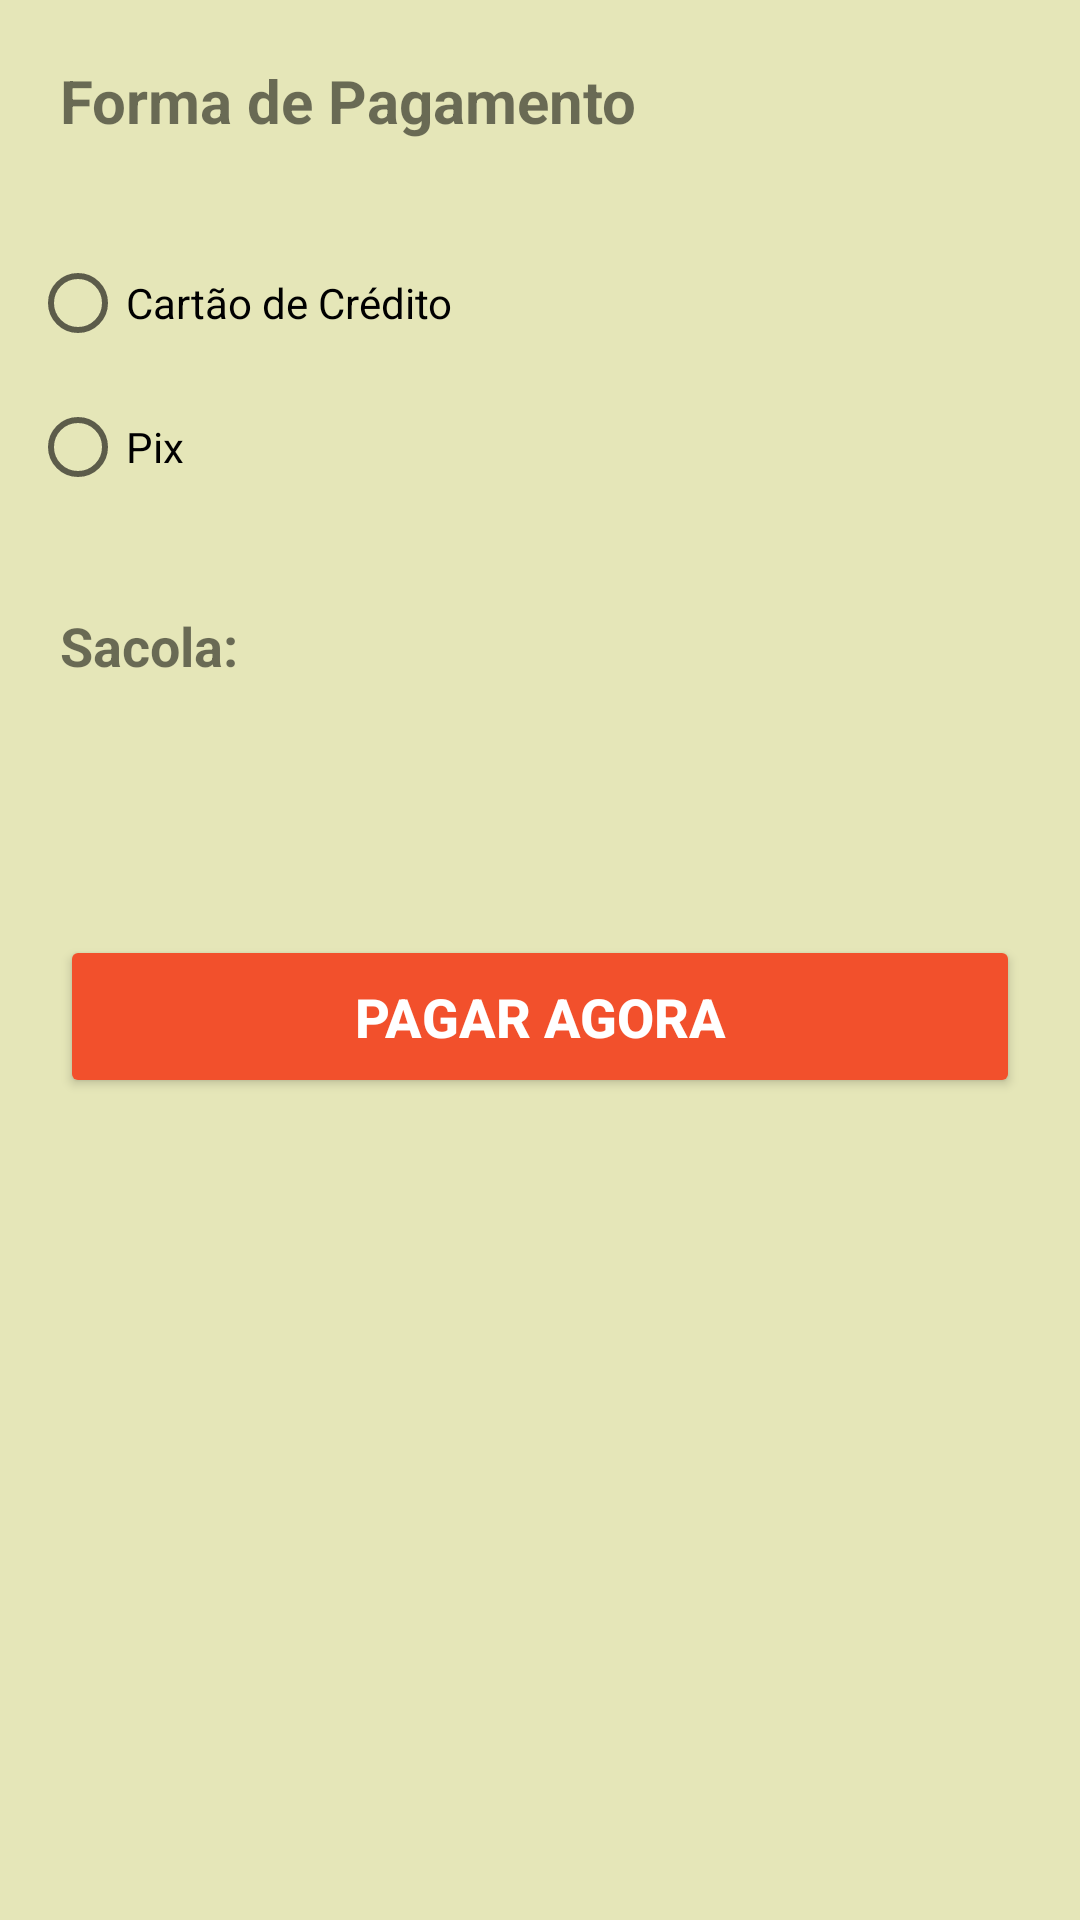

Android layout source for this screen:
<!-- AndroidManifest.xml: application theme Theme.AppDePizzaria -->
<!-- res/layout/activity_payment.xml -->
<?xml version="1.0" encoding="utf-8"?>
<LinearLayout xmlns:android="http://schemas.android.com/apk/res/android"
    xmlns:app="http://schemas.android.com/apk/res-auto"
    xmlns:tools="http://schemas.android.com/tools"
    android:id="@+id/main"
    android:layout_width="match_parent"
    android:layout_height="match_parent"
    android:orientation="vertical"
    android:background="@color/tela"
    tools:context=".Payment">
    
    <TextView
        android:layout_width="match_parent"
        android:layout_height="wrap_content"
        android:text="Forma de Pagamento"
        android:textSize="20sp"
        android:textStyle="bold"
        android:layout_margin="20dp"/>

    <RadioGroup
        android:layout_width="match_parent"
        android:layout_height="wrap_content"
        android:orientation="vertical"
        android:background="@drawable/container_radio_group"
        android:layout_margin="10dp">

        <RadioButton
            android:id="@+id/btCreditCard"
            android:layout_width="wrap_content"
            android:layout_height="wrap_content"
            android:text="Cartão de Crédito"/>

        <RadioButton
            android:id="@+id/btPix"
            android:layout_width="wrap_content"
            android:layout_height="wrap_content"
            android:text="Pix"/>

    </RadioGroup>

    <EditText
        android:id="@+id/EditPix"
        android:layout_width="match_parent"
        android:layout_height="match_parent"
        android:hint="Email ou celular"
        android:background="@color/white"
        android:padding="15dp"
        android:layout_margin="20dp"
        android:maxLines="1"
        android:visibility="gone"
        android:inputType="textEmailAddress"/>

    <TextView
        android:layout_width="wrap_content"
        android:layout_height="wrap_content"
        android:text="Sacola:"
        android:textSize="18sp"
        android:textStyle="bold"
        android:layout_marginHorizontal="20dp"
        android:layout_marginTop="20dp"/>

    <TextView
        android:id="@+id/txtTotal"
        android:layout_width="wrap_content"
        android:layout_height="wrap_content"
        android:text=""
        android:textColor="@color/dark_gray"
        android:textSize="18sp"
        android:textStyle="bold"
        android:gravity="start"
        android:layout_margin="20dp" />

    <Button
        android:id="@+id/btPay"
        android:layout_width="match_parent"
        android:layout_height="wrap_content"
        android:text="Pagar Agora"
        android:textSize="18sp"
        android:textColor="@color/white"
        android:textStyle="bold"
        android:padding="15dp"
        app:cornerRadius="15dp"
        android:backgroundTint="@color/orange"
        android:layout_margin="20dp"/>


</LinearLayout>
<!-- resources referenced by this layout -->
<resources>
  <color name="dark_gray">#9E9E9E</color>
  <color name="orange">#f2502c</color>
  <color name="tela">#e5e6b8</color>
  <color name="white">#FFFFFFFF</color>
  <style name="Theme.AppDePizzaria" parent="Base.Theme.AppDePizzaria" />
  <style name="Base.Theme.AppDePizzaria" parent="Theme.MaterialComponents.DayNight.DarkActionBar">
          
          
          <item name="colorSecondaryVariant">@color/red</item>
          <item name="colorSecondary">@color/orange</item>
      </style>
  <color name="red">#FF1744</color>
</resources>
